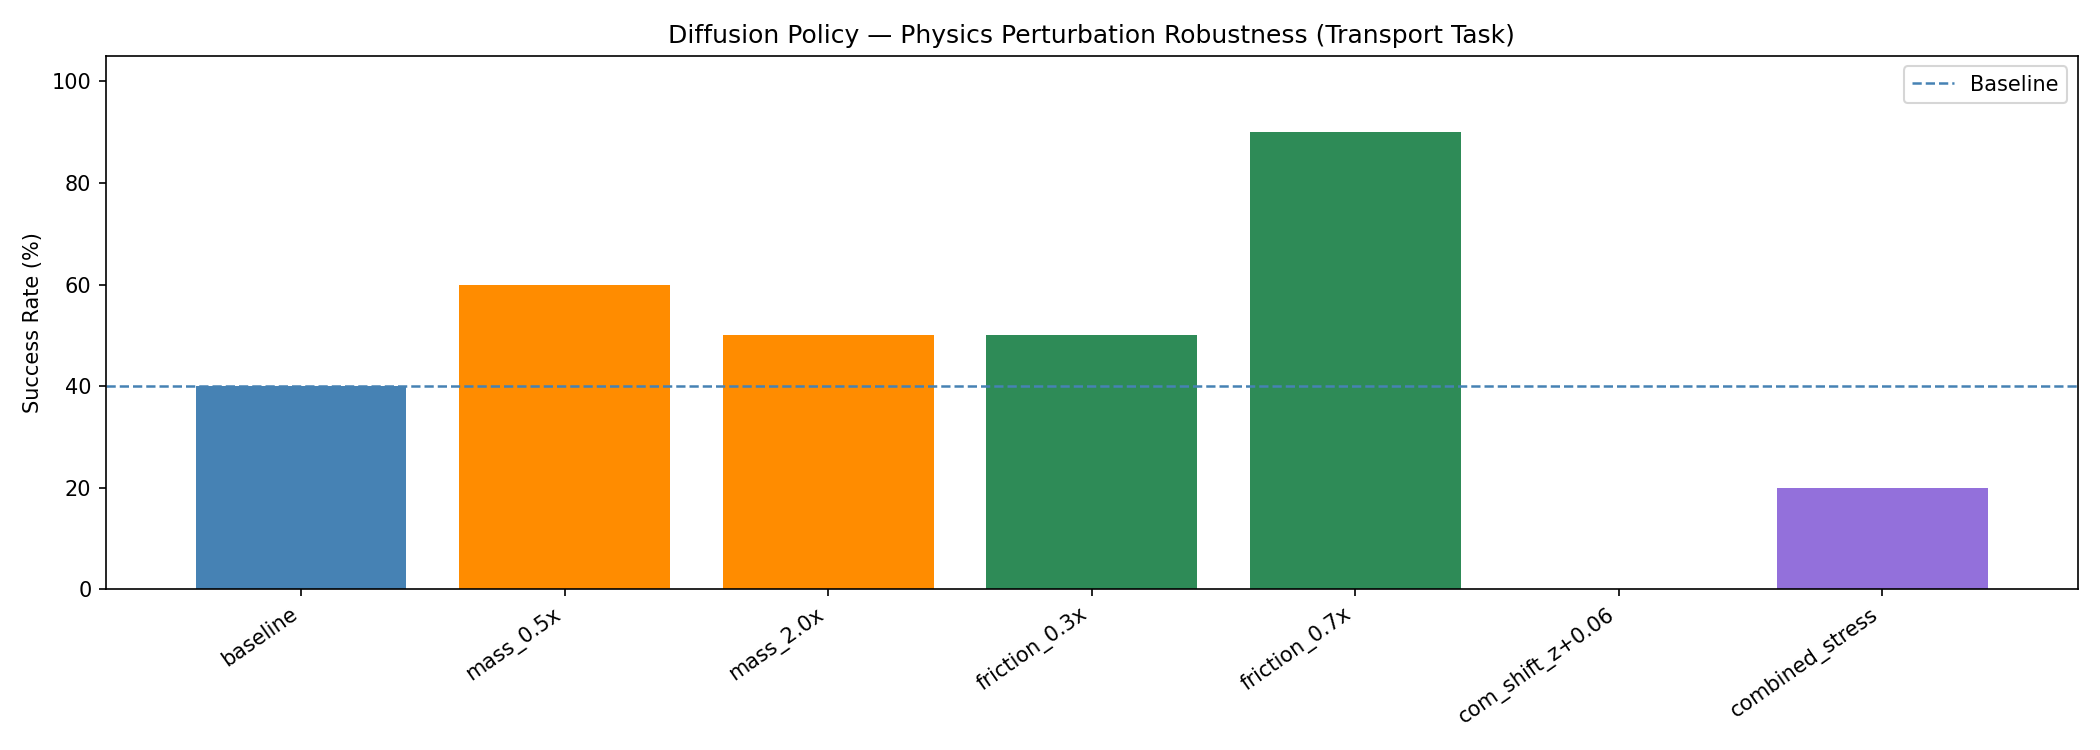

The table this chart was drawn from, first rows:
condition, mass_scale, friction_scale, com_shift_x, com_shift_y, com_shift_z, success_rate
baseline, 1.0, 1.0, 0, 0, 0, 0.4
mass_0.5x, 0.5, 1.0, 0, 0, 0, 0.6
mass_2.0x, 2.0, 1.0, 0, 0, 0, 0.5
friction_0.3x, 1.0, 0.3, 0, 0, 0, 0.5
friction_0.7x, 1.0, 0.7, 0, 0, 0, 0.9
com_shift_z+0.06, 1.0, 1.0, 0, 0, 0.06, 0.0
combined_stress, 1.5, 0.5, 0, 0, 0.05, 0.2
